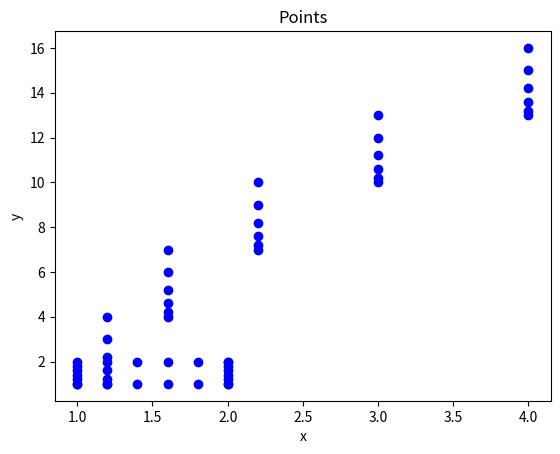

Write Python code to recreate this figure.
import matplotlib.pyplot as plt
import math
point1 = [1, 1]
point2 = [2, 1]

newpoints = []

distance = math.sqrt((point2[1] - point1[1])^2 + (point2[0] - point1[0])^2)
if distance > 0.2:
    print(distance)
    numofpoints = distance / 0.2
    for x in range(1, int(numofpoints)+1):
        addpoint = newpoints.append([point1[0]+0.2*x, point1[1]])
    print(newpoints)

plt.plot(point1[0],point1[1], color="blue", marker = "o")
plt.title("Points")
plt.xlabel("x")
plt.ylabel("y")
for y in range (len(newpoints)):
    plt.plot(newpoints[y][0], newpoints[y][1], color="blue", marker="o")

point3 = [2, 2]
point2 = [2, 1]

newpoints_1 = []

distance_1 = math.sqrt((point3[1] - point2[1])**2 + (point3[0] - point2[0])**2)
if distance_1 > 0.2:
    print(distance_1)
    numofpoints_1 = distance_1 / 0.2
    for x_1 in range(1, int(numofpoints_1)+1):
        addpoint_1 = newpoints_1.append([point2[0], point2[1]+0.2*x_1])
    print(newpoints_1)

plt.plot(point2[0],point2[1], color="blue", marker = "o")
for y_1 in range (len(newpoints_1)):
    plt.plot(newpoints_1[y_1][0], newpoints_1[y_1][1], color="blue", marker="o")

point4 = [1, 2]
point3 = [2, 2]

newpoints_2 = []

distance_2 = math.sqrt((point4[1] - point3[1])**2 + (point4[0] - point3[0])**2)
if distance_2 > 0.2:
    print(distance_2)
    numofpoints_2 = distance_2 / 0.2
    for x_2 in range(1, int(numofpoints_2)+1):
        addpoint_2 = newpoints_2.append([point3[0]-0.2*x_2, point3[1]])
    print(newpoints_2)

plt.plot(point3[0],point3[1], color="blue", marker = "o")
for y_2 in range (len(newpoints_2)):
    plt.plot(newpoints_2[y_2][0], newpoints_2[y_2][1], color="blue", marker="o")

point1 = [1, 1]
point4 = [1, 2]

newpoints_3 = []

distance_3 = math.sqrt((point1[1] - point4[1])**2 + (point1[0] - point4[0])**2)
if distance_3 > 0.2:
    print(distance_3)
    numofpoints_3 = distance_3 / 0.2
    for x_3 in range(1, int(numofpoints_3)+1):
        addpoint_3 = newpoints_3.append([point4[0], point4[1]-0.2*x_3])
    print(newpoints_3)

# plt.plot(point3[0],point3[1], color="blue", marker = "o")
for y_3 in range (len(newpoints_3)):
    plt.plot(newpoints_3[y_3][0], newpoints_3[y_3][1], color="blue", marker="o")

currentpoint = [1, 1]
for a in range(1, int(numofpoints)+1):
    currentpoint = [currentpoint[0]+0.2*a, currentpoint[1]]
    plt.plot(currentpoint[0], currentpoint[1], color="blue", marker="o")
    for b in range(1, int(numofpoints)+1):
        currentpoint= [currentpoint[0], currentpoint[1]+0.2*b]
        plt.plot(currentpoint[0], currentpoint[1], color="blue", marker="o")

plt.show()
